Run: headless pygame with SDL's dummy video driver; simulated clock (each Clock.tick advances the game by its frame time, no real sleeping); random seed 0; keys injected as events and as key.get_pressed() state; no mouse input.
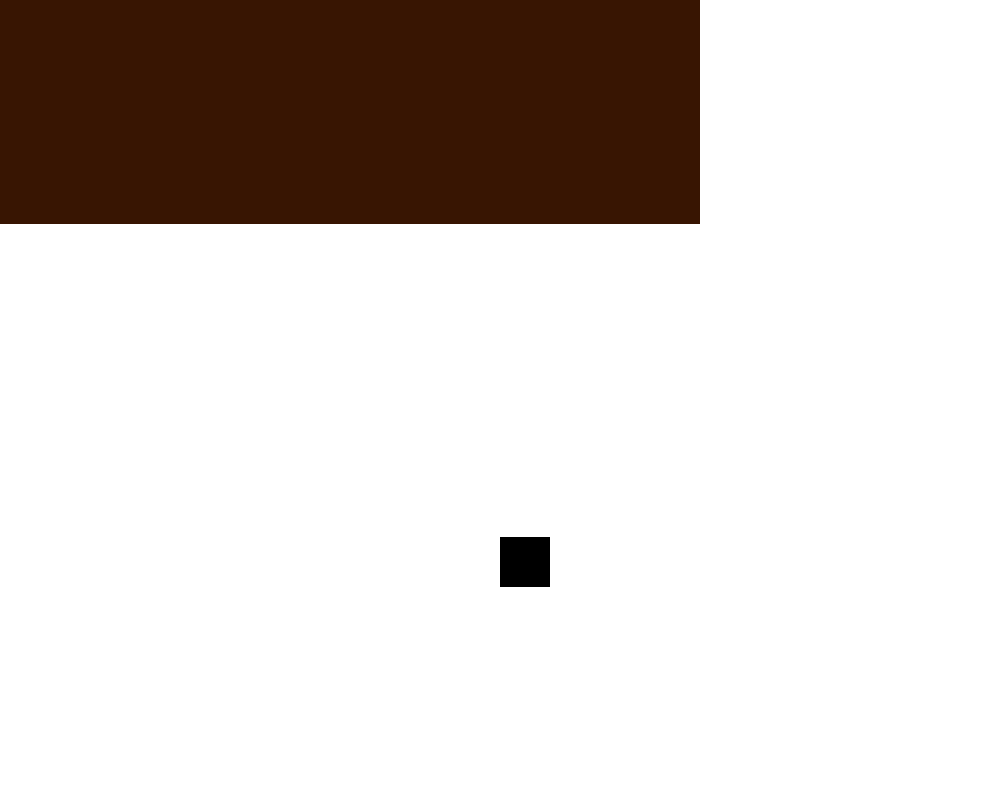
Frame 1 of 4 · flips 1–60 · no input
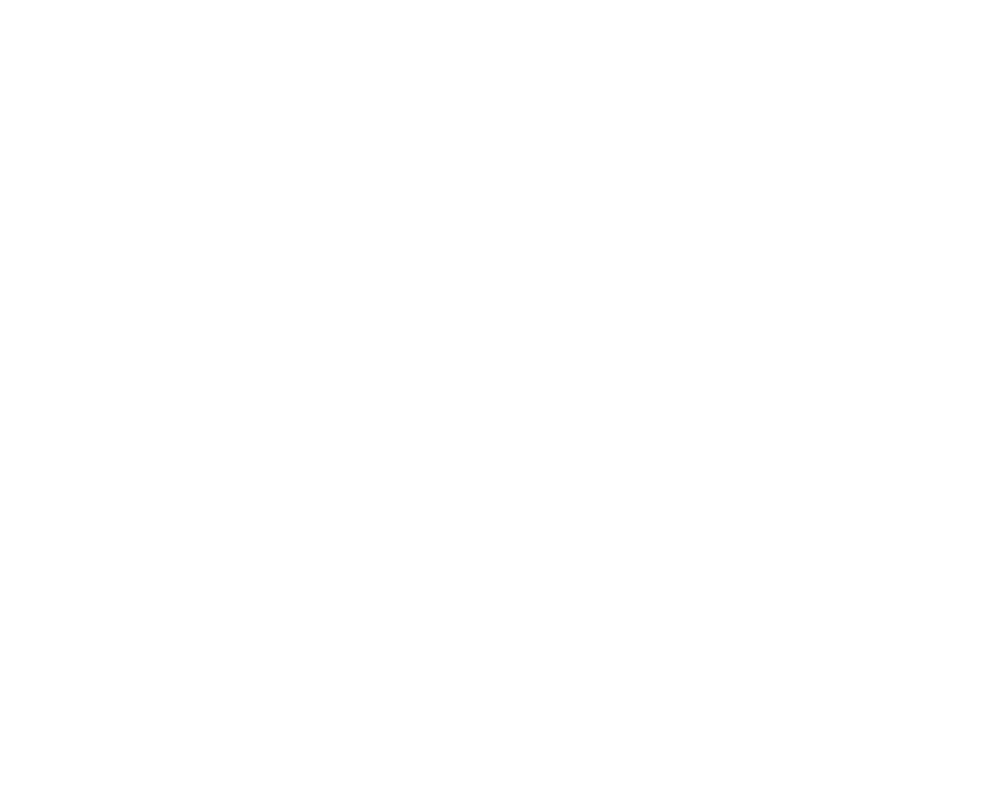
Frame 2 of 4 · flips 61–180 · tapped SPACE, RETURN · held RIGHT (→), D
Frame 3 of 4 · flips 181–300 · held DOWN (↓), S · screen unchanged from frame 2, image omitted
Frame 4 of 4 · flips 301–420 · held LEFT (←), A, UP (↑), W · screen unchanged from frame 3, image omitted

The pygame program that drew these frames:

import pygame

pygame.init()

class Player():
    def __init__(self, W, H):
        self.x, self.y = W // 2, H // 2
        self.speed = 5
        self.W, self.H = W, H
        self.vy = 0
        self.grounded = False
        self.camX = self.x - W // 2
        self.camY = self.y - H // 2
        self.camVX = 0
        self.camVY = 0

    def camera(self):

        targetX = self.x - self.W // 2
        targetY = self.y - self.H // 2
        self.camVX = (targetX - self.camX) * 0.1
        self.camVY = (targetY - self.camY) * 0.1
        self.camX += self.camVX
        self.camY += self.camVY


    def controller(self):
        if self.grounded == False:
            self.vy += 0.3


        keys = pygame.key.get_pressed()

        if keys[pygame.K_a]:
            self.x -= self.speed
        if keys[pygame.K_d]:
            self.x += self.speed

        if keys[pygame.K_SPACE] and self.grounded == False:
            self.vy = -6
    
        self.y += self.vy
        
    def draw(self, window):
        pygame.draw.rect(window, (0,0,0), (self.x - self.camX, self.y - self.camY, 50, 50))

class Tilemap():
    def __init__(self):
        self.map = [0, 0, 0, 0, 0, 0, 0, 0, 0, 0, 0, 0, 0, 0, 0, 0, 0, 0, 0, 0,
                    0, 0, 0, 0, 0, 0, 0, 0, 0, 0, 0, 0, 0, 0, 0, 0, 0, 0, 0, 0,
                    0, 0, 0, 0, 0, 0, 0, 0, 0, 0, 0, 0, 0, 0, 0, 0, 0, 0, 0, 0,
                    0, 0, 0, 0, 0, 0, 0, 0, 0, 0, 0, 0, 0, 0, 0, 0, 0, 0, 0, 0,
                    0, 0, 0, 0, 0, 0, 0, 0, 0, 0, 0, 0, 0, 0, 0, 0, 0, 0, 0, 0,
                    0, 0, 0, 0, 0, 0, 0, 0, 0, 0, 0, 0, 0, 0, 0, 0, 0, 0, 0, 0,
                    1, 1, 1, 1, 1, 1, 1, 1, 1, 1, 1, 1, 1, 1, 1, 1, 1, 1, 1, 1,
                    2, 2, 2, 2, 2, 2, 2, 2, 2, 2, 2, 2, 2, 2, 2, 2, 2, 2, 2, 2,
                    2, 2, 2, 2, 2, 2, 2, 2, 2, 2, 2, 2, 2, 2, 2, 2, 2, 2, 2, 2,
                    2, 2, 2, 2, 2, 2, 2, 2, 2, 2, 2, 2, 2, 2, 2, 2, 2, 2, 2, 2,
                    2, 2, 2, 2, 2, 2, 2, 2, 2, 2, 2, 2, 2, 2, 2, 2, 2, 2, 2, 2,
                    2, 2, 2, 2, 2, 2, 2, 2, 2, 2, 2, 2, 2, 2, 2, 2, 2, 2, 2, 2,
                    2, 2, 2, 2, 2, 2, 2, 2, 2, 2, 2, 2, 2, 2, 2, 2, 2, 2, 2, 2,
                    2, 2, 2, 2, 2, 2, 2, 2, 2, 2, 2, 2, 2, 2, 2, 2, 2, 2, 2, 2,
                    2, 2, 2, 2, 2, 2, 2, 2, 2, 2, 2, 2, 2, 2, 2, 2, 2, 2, 2, 2,
                    2, 2, 2, 2, 2, 2, 2, 2, 2, 2, 2, 2, 2, 2, 2, 2, 2, 2, 2, 2,
                    2, 2, 2, 2, 2, 2, 2, 2, 2, 2, 2, 2, 2, 2, 2, 2, 2, 2, 2, 2,]
    

    def draw(self, window, W, H, camX, camY):
        
        for v, i in enumerate(self.map):
            row = v % 20
            column = v // 20
            if i == 0:
                pygame.draw.rect(window, (7, 207, 242), ((60 * row) - camX - W // 2, (60 * column) - camY - H // 2, 60, 60))
            elif i == 1:
                pygame.draw.rect(window, (21, 242, 10), ((60 * row) - camX - W // 2, (60 * column) - camY - H // 2, 60, 60))

            elif i == 2:
                pygame.draw.rect(window, (56, 21, 2), ((60 * row) - camX - W // 2, (60 * column) - camY - H // 2, 60, 60))
        


class Game():
    def __init__(self):
        self.running = True
         
        self.W, self.H = 1000, 800

        self.window = pygame.display.set_mode((self.W, self.H))
        self.clock = pygame.time.Clock()       
        self.Player = Player(self.W, self.H)
        self.Tilemap = Tilemap()

    def game(self):
        while self.running:
            for event in pygame.event.get():
                if event.type == pygame.QUIT:
                    self.running = False
            self.window.fill((255, 255, 255))


            self.Tilemap.draw(self.window, self.W, self.H, self.Player.camX, self.Player.camY)

            self.Player.controller()
            self.Player.camera()
            self.Player.draw(self.window)




            pygame.display.update()
            self.clock.tick(60)
        pygame.quit()


if __name__ == "__main__":
    Game().game()
